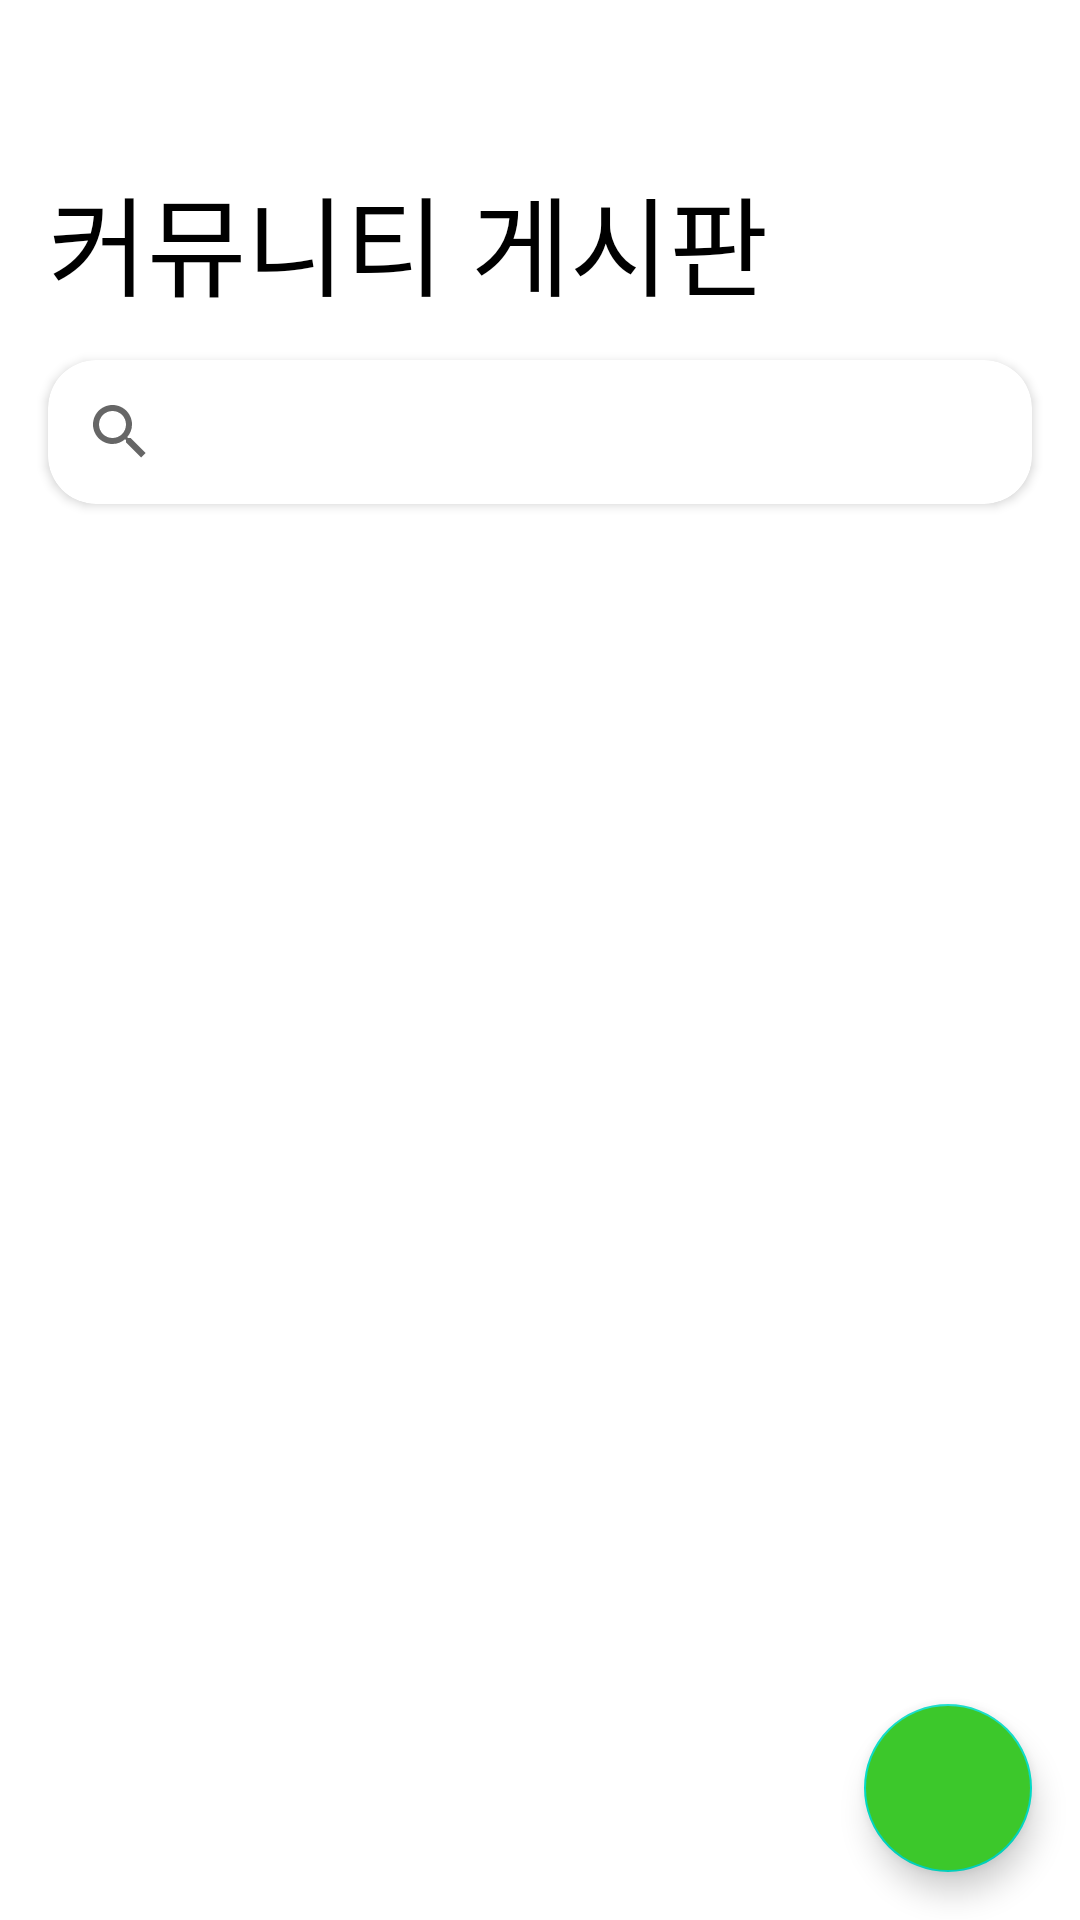

Android layout source for this screen:
<!-- AndroidManifest.xml: application theme Theme.MyBook -->
<!-- res/layout/activity_community.xml -->
<?xml version="1.0" encoding="utf-8"?>
<RelativeLayout xmlns:android="http://schemas.android.com/apk/res/android"
    xmlns:tools="http://schemas.android.com/tools"
    android:layout_width="match_parent"
    android:layout_height="match_parent"
    xmlns:app="http://schemas.android.com/apk/res-auto"
    android:orientation="vertical"
    android:id="@+id/Community_drawrlayout"
    android:background="@drawable/community_photo2">



    <ScrollView
        android:layout_width="match_parent"
        android:layout_height="match_parent">


        <RelativeLayout
            android:layout_width="match_parent"
            android:layout_height="match_parent">



            <TextView
                android:id="@+id/title"
                android:layout_width="match_parent"
                android:layout_height="wrap_content"
                android:layout_marginLeft="16sp"
                android:layout_marginTop="54sp"
                android:fontFamily="@font/jua"
                android:text="커뮤니티 게시판"
                android:textColor="#000000"
                android:textSize="36sp"></TextView>




            <androidx.cardview.widget.CardView
                android:layout_width="match_parent"
                android:layout_height="wrap_content"
                android:layout_marginTop="120sp"
                android:layout_marginLeft="16sp"
                android:layout_marginRight="16sp"
                app:cardCornerRadius="16sp">

                <androidx.appcompat.widget.SearchView
                    android:id="@+id/Community_Searchview"
                    android:layout_width="match_parent"
                    android:layout_height="wrap_content"
                    >
                </androidx.appcompat.widget.SearchView>


            </androidx.cardview.widget.CardView>


            <androidx.recyclerview.widget.RecyclerView
                android:id="@+id/rv_list"
                android:layout_width="match_parent"
                android:layout_height="match_parent"
                android:layout_marginTop="200sp"
                android:overScrollMode="never" />



        </RelativeLayout>

    </ScrollView>

    <com.google.android.material.floatingactionbutton.FloatingActionButton
        android:id="@+id/btn_write"
        android:layout_width="wrap_content"
        android:layout_height="wrap_content"
        android:layout_alignParentEnd="true"
        android:layout_alignParentRight="true"
        android:layout_alignParentBottom="true"
        android:layout_marginStart="16dp"
        android:layout_marginTop="16dp"
        android:layout_marginEnd="16dp"
        android:layout_marginBottom="16dp"
        android:background="#000000"
        android:backgroundTint="#3CC82B"
        android:src="@drawable/ic_baseline_upload_24">
    </com.google.android.material.floatingactionbutton.FloatingActionButton>



</RelativeLayout>
<!-- resources referenced by this layout -->
<resources>
  <style name="Theme.MyBook" parent="Theme.MaterialComponents.Light.NoActionBar">
          
          <item name="colorPrimary">@color/purple_500</item>
          <item name="colorPrimaryVariant">@color/purple_700</item>
          <item name="colorOnPrimary">@color/white</item>
          
          <item name="colorSecondary">@color/teal_200</item>
          <item name="colorSecondaryVariant">@color/teal_700</item>
          <item name="colorOnSecondary">@color/black</item>
          
          <item name="android:statusBarColor">?attr/colorPrimaryVariant</item>
          <item name="android:windowDisablePreview">true</item>
          <item name="android:windowBackground">@null</item>
          <item name="android:windowIsTranslucent">true</item>​
          
      </style>
  <!-- not gathered from this repository: default colours our renderer supplied (Android Studio template values) -->
  <color name="purple_500">#FF6200EE</color>
  <color name="purple_700">#FF3700B3</color>
  <color name="teal_200">#FF03DAC5</color>
  <color name="teal_700">#FF018786</color>
  <color name="black">#FF000000</color>
  <color name="white">#FFFFFFFF</color>
</resources>
